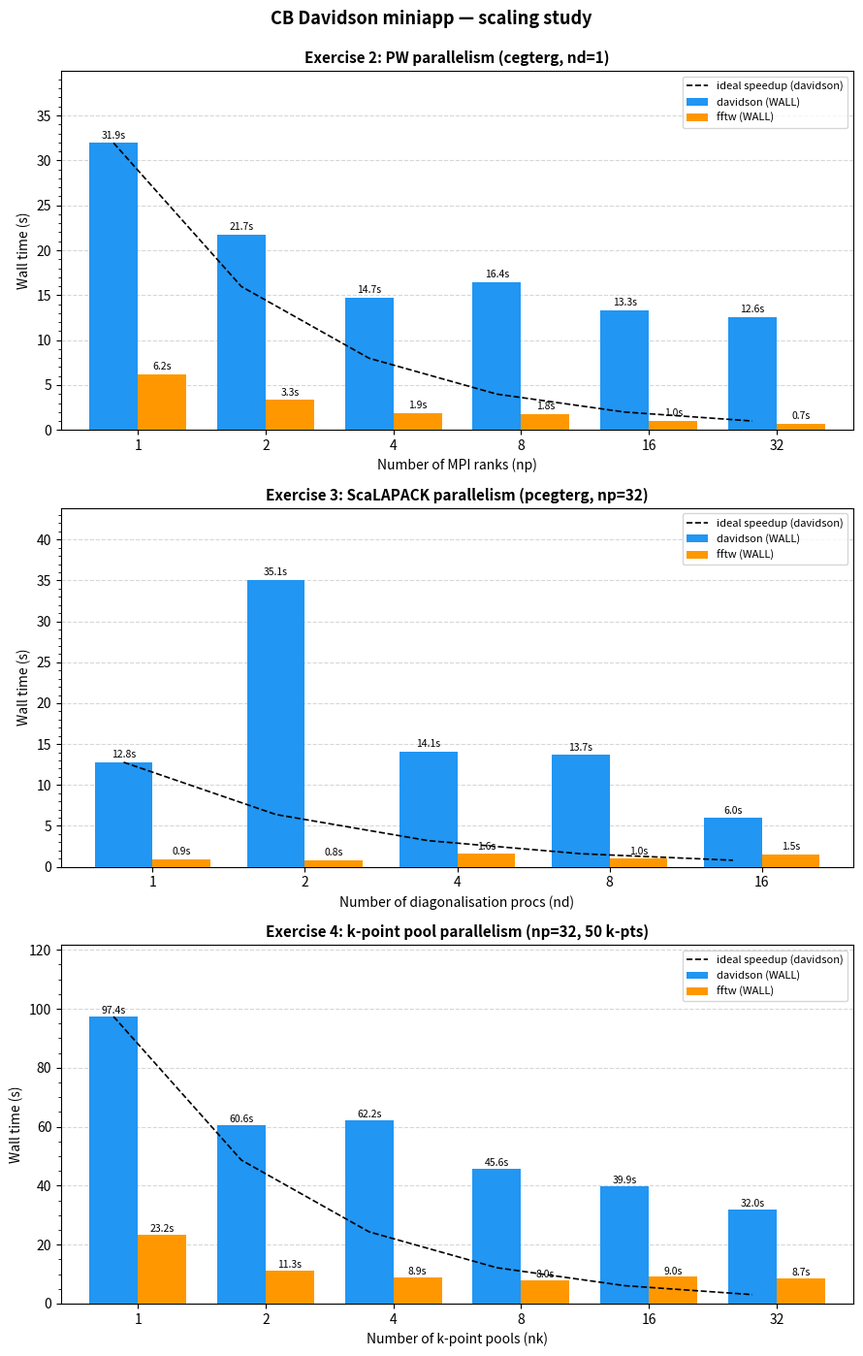

Python code for this plot: (Note: this script raises an exception after producing the figure.)
#!/usr/bin/env python3
"""
plot_scaling_histograms.py
Produces bar-chart scaling plots for Exercises 2, 3, 4 of the CB Davidson miniapp.
Data source: timings.tsv (same directory)
"""

import os
import matplotlib
matplotlib.use("Agg")
import matplotlib.pyplot as plt
import matplotlib.ticker as mticker
import numpy as np

# ---------------------------------------------------------------------------
# Raw data (from timings.tsv)
# ---------------------------------------------------------------------------

ex2 = {
    "title": "Exercise 2: PW parallelism (cegterg, nd=1)",
    "xlabel": "Number of MPI ranks (np)",
    "x_labels": ["1", "2", "4", "8", "16", "32"],
    "x_vals":   [1,    2,   4,   8,   16,   32],
    "davidson": [31.94, 21.70, 14.73, 16.45, 13.32, 12.57],
    "fftw":     [6.18,   3.33,  1.90,  1.81,  0.99,  0.72],
}

ex3 = {
    "title": "Exercise 3: ScaLAPACK parallelism (pcegterg, np=32)",
    "xlabel": "Number of diagonalisation procs (nd)",
    "x_labels": ["1", "2", "4", "8", "16"],
    "x_vals":   [1,   2,   4,   8,   16],
    "davidson": [12.78, 35.09, 14.09, 13.68, 5.95],
    "fftw":     [0.91,   0.80,  1.56,  1.00,  1.51],
}

ex4 = {
    "title": "Exercise 4: k-point pool parallelism (np=32, 50 k-pts)",
    "xlabel": "Number of k-point pools (nk)",
    "x_labels": ["1", "2", "4", "8", "16", "32"],
    "x_vals":   [1,   2,   4,   8,   16,   32],
    "davidson": [97.36, 60.65, 62.22, 45.61, 39.86, 32.02],
    "fftw":     [23.25, 11.34,  8.87,  8.04,  9.04,  8.65],
}

exercises = [ex2, ex3, ex4]

# ---------------------------------------------------------------------------
# Helpers
# ---------------------------------------------------------------------------

BAR_WIDTH = 0.38
COLORS = {"davidson": "#2196F3", "fftw": "#FF9800"}

def ideal_speedup(t_ref, x_vals):
    """Return ideal wall time assuming linear speedup from x_vals[0]."""
    return [t_ref / (x / x_vals[0]) for x in x_vals]


def make_bar_chart(ax, data, show_speedup=True):
    x = np.arange(len(data["x_vals"]))
    bars_d = ax.bar(x - BAR_WIDTH / 2, data["davidson"], BAR_WIDTH,
                    label="davidson (WALL)", color=COLORS["davidson"], zorder=3)
    bars_f = ax.bar(x + BAR_WIDTH / 2, data["fftw"], BAR_WIDTH,
                    label="fftw (WALL)", color=COLORS["fftw"], zorder=3)

    # value labels on top of each bar
    for bar in list(bars_d) + list(bars_f):
        h = bar.get_height()
        ax.text(bar.get_x() + bar.get_width() / 2, h + 0.3,
                f"{h:.1f}s", ha="center", va="bottom", fontsize=7.5, zorder=4)

    # ideal speedup line for davidson only
    if show_speedup and len(data["x_vals"]) > 1:
        ideal = ideal_speedup(data["davidson"][0], data["x_vals"])
        ax.plot(x - BAR_WIDTH / 2, ideal, "k--", linewidth=1.2,
                label="ideal speedup (davidson)", zorder=5)

    ax.set_xticks(x)
    ax.set_xticklabels(data["x_labels"])
    ax.set_xlabel(data["xlabel"], fontsize=10)
    ax.set_ylabel("Wall time (s)", fontsize=10)
    ax.set_title(data["title"], fontsize=11, fontweight="bold")
    ax.yaxis.set_minor_locator(mticker.AutoMinorLocator())
    ax.grid(axis="y", which="major", linestyle="--", alpha=0.5, zorder=0)
    ax.legend(fontsize=8)
    ax.set_xlim(-0.6, len(x) - 0.4)
    ax.set_ylim(0, max(data["davidson"]) * 1.25)


# ---------------------------------------------------------------------------
# Figure 1: one plot per exercise, stacked vertically
# ---------------------------------------------------------------------------

fig, axes = plt.subplots(3, 1, figsize=(9, 14))
fig.suptitle("CB Davidson miniapp — scaling study", fontsize=13, fontweight="bold", y=0.995)

for ax, ex in zip(axes, exercises):
    make_bar_chart(ax, ex)

fig.tight_layout()
out1 = os.path.join(os.path.dirname(__file__), "scaling_all_exercises.png")
fig.savefig(out1, dpi=160)
print(f"Saved: {out1}")

# ---------------------------------------------------------------------------
# Figure 2: individual per-exercise PNGs
# ---------------------------------------------------------------------------

for ex in exercises:
    fig2, ax2 = plt.subplots(figsize=(7, 4.5))
    make_bar_chart(ax2, ex)
    fig2.tight_layout()
    safe = ex["title"].split(":")[0].replace(" ", "_").lower()  # exercise_2 etc.
    out2 = os.path.join(os.path.dirname(__file__), f"{safe}_scaling.png")
    fig2.savefig(out2, dpi=160)
    print(f"Saved: {out2}")
    plt.close(fig2)

plt.close(fig)
